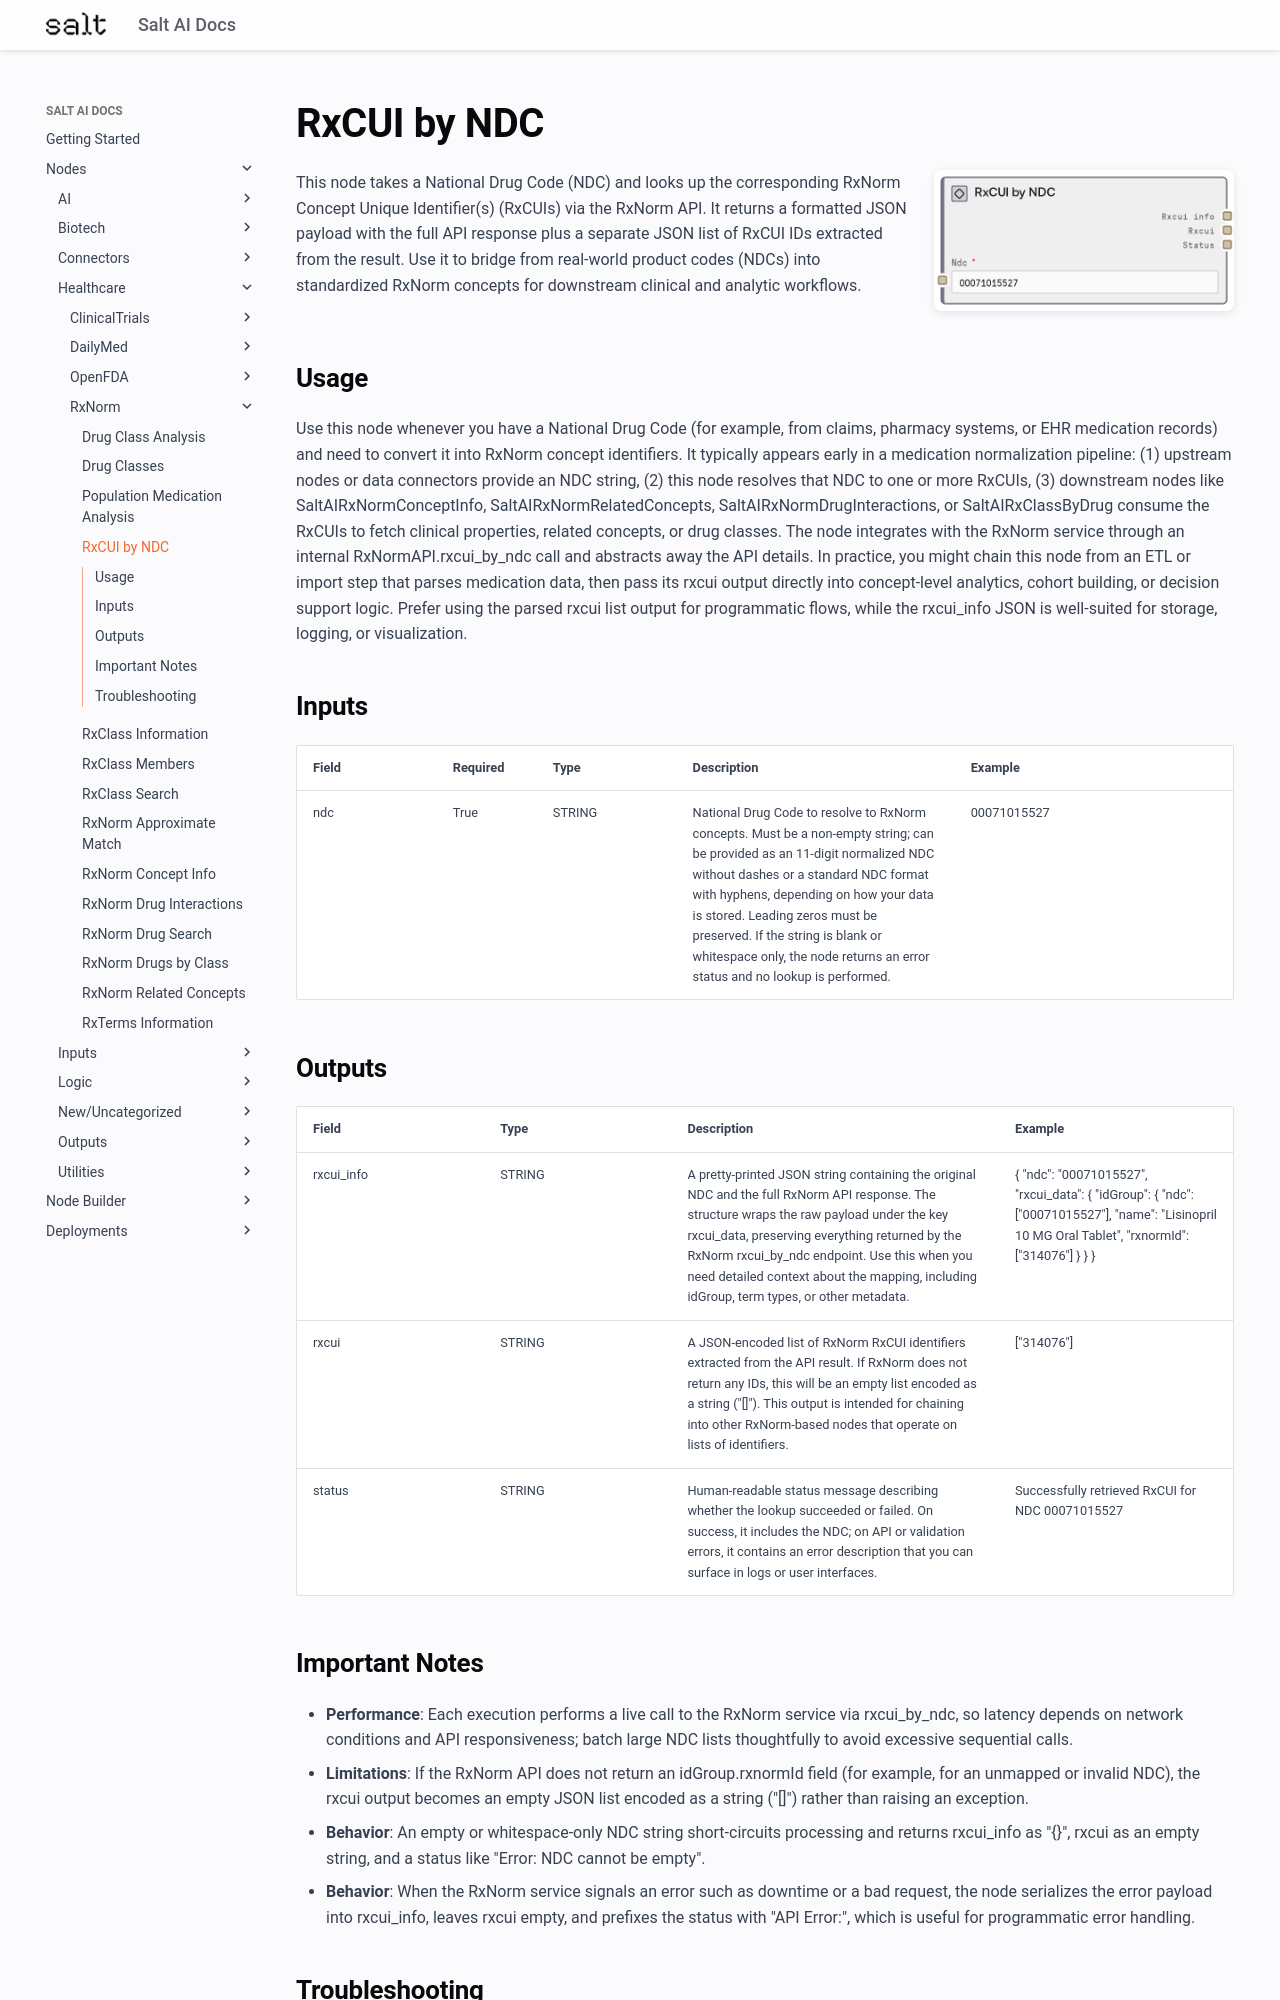

repository: get-salt-AI/SaltAI-Web-Docs · page: nodes/md/healthcare/rxnorm/saltairxcuibyndc/index.html · generator: mkdocs

# RxCUI by NDC

<div style="display: flex; gap: 20px; align-items: flex-start; margin-bottom: 20px;">
<div style="flex: 1; min-width: 0;">

This node takes a National Drug Code (NDC) and looks up the corresponding RxNorm Concept Unique Identifier(s) (RxCUIs) via the RxNorm API. It returns a formatted JSON payload with the full API response plus a separate JSON list of RxCUI IDs extracted from the result. Use it to bridge from real-world product codes (NDCs) into standardized RxNorm concepts for downstream clinical and analytic workflows.

</div>
<div style="flex: 0 0 300px;"><img src="../../../../images/previews/healthcare/rxnorm/saltairxcuibyndc.png" alt="Preview" style="width: 100%; border-radius: 8px; box-shadow: 0 2px 8px rgba(0,0,0,0.1);" /></div>
</div>

## Usage

Use this node whenever you have a National Drug Code (for example, from claims, pharmacy systems, or EHR medication records) and need to convert it into RxNorm concept identifiers. It typically appears early in a medication normalization pipeline: (1) upstream nodes or data connectors provide an NDC string, (2) this node resolves that NDC to one or more RxCUIs, (3) downstream nodes like SaltAIRxNormConceptInfo, SaltAIRxNormRelatedConcepts, SaltAIRxNormDrugInteractions, or SaltAIRxClassByDrug consume the RxCUIs to fetch clinical properties, related concepts, or drug classes. The node integrates with the RxNorm service through an internal RxNormAPI.rxcui_by_ndc call and abstracts away the API details. In practice, you might chain this node from an ETL or import step that parses medication data, then pass its rxcui output directly into concept-level analytics, cohort building, or decision support logic. Prefer using the parsed rxcui list output for programmatic flows, while the rxcui_info JSON is well-suited for storage, logging, or visualization.

## Inputs

<div style="overflow-x: auto;">
<table style="table-layout: fixed; width: 100%;">
<colgroup>
<col style="width: 15%;">
<col style="width: 10%;">
<col style="width: 15%;">
<col style="width: 30%;">
<col style="width: 30%;">
</colgroup>
<thead><tr><th>Field</th><th>Required</th><th>Type</th><th>Description</th><th>Example</th></tr></thead>
<tbody>
<tr><td style="word-wrap: break-word;">ndc</td><td>True</td><td style="word-wrap: break-word;">STRING</td><td style="word-wrap: break-word;">National Drug Code to resolve to RxNorm concepts. Must be a non-empty string; can be provided as an 11-digit normalized NDC without dashes or a standard NDC format with hyphens, depending on how your data is stored. Leading zeros must be preserved. If the string is blank or whitespace only, the node returns an error status and no lookup is performed.</td><td style="word-wrap: break-word;">00071015527</td></tr>
</tbody>
</table>
</div>

## Outputs

<div style="overflow-x: auto;">
<table style="table-layout: fixed; width: 100%;">
<colgroup>
<col style="width: 20%;">
<col style="width: 20%;">
<col style="width: 35%;">
<col style="width: 25%;">
</colgroup>
<thead><tr><th>Field</th><th>Type</th><th>Description</th><th>Example</th></tr></thead>
<tbody>
<tr><td style="word-wrap: break-word;">rxcui_info</td><td style="word-wrap: break-word;">STRING</td><td style="word-wrap: break-word;">A pretty-printed JSON string containing the original NDC and the full RxNorm API response. The structure wraps the raw payload under the key rxcui_data, preserving everything returned by the RxNorm rxcui_by_ndc endpoint. Use this when you need detailed context about the mapping, including idGroup, term types, or other metadata.</td><td style="word-wrap: break-word;">{ "ndc": "00071015527", "rxcui_data": { "idGroup": { "ndc": ["00071015527"], "name": "Lisinopril 10 MG Oral Tablet", "rxnormId": ["314076"] } } }</td></tr>
<tr><td style="word-wrap: break-word;">rxcui</td><td style="word-wrap: break-word;">STRING</td><td style="word-wrap: break-word;">A JSON-encoded list of RxNorm RxCUI identifiers extracted from the API result. If RxNorm does not return any IDs, this will be an empty list encoded as a string ("[]"). This output is intended for chaining into other RxNorm-based nodes that operate on lists of identifiers.</td><td style="word-wrap: break-word;">["314076"]</td></tr>
<tr><td style="word-wrap: break-word;">status</td><td style="word-wrap: break-word;">STRING</td><td style="word-wrap: break-word;">Human-readable status message describing whether the lookup succeeded or failed. On success, it includes the NDC; on API or validation errors, it contains an error description that you can surface in logs or user interfaces.</td><td style="word-wrap: break-word;">Successfully retrieved RxCUI for NDC 00071015527</td></tr>
</tbody>
</table>
</div>
